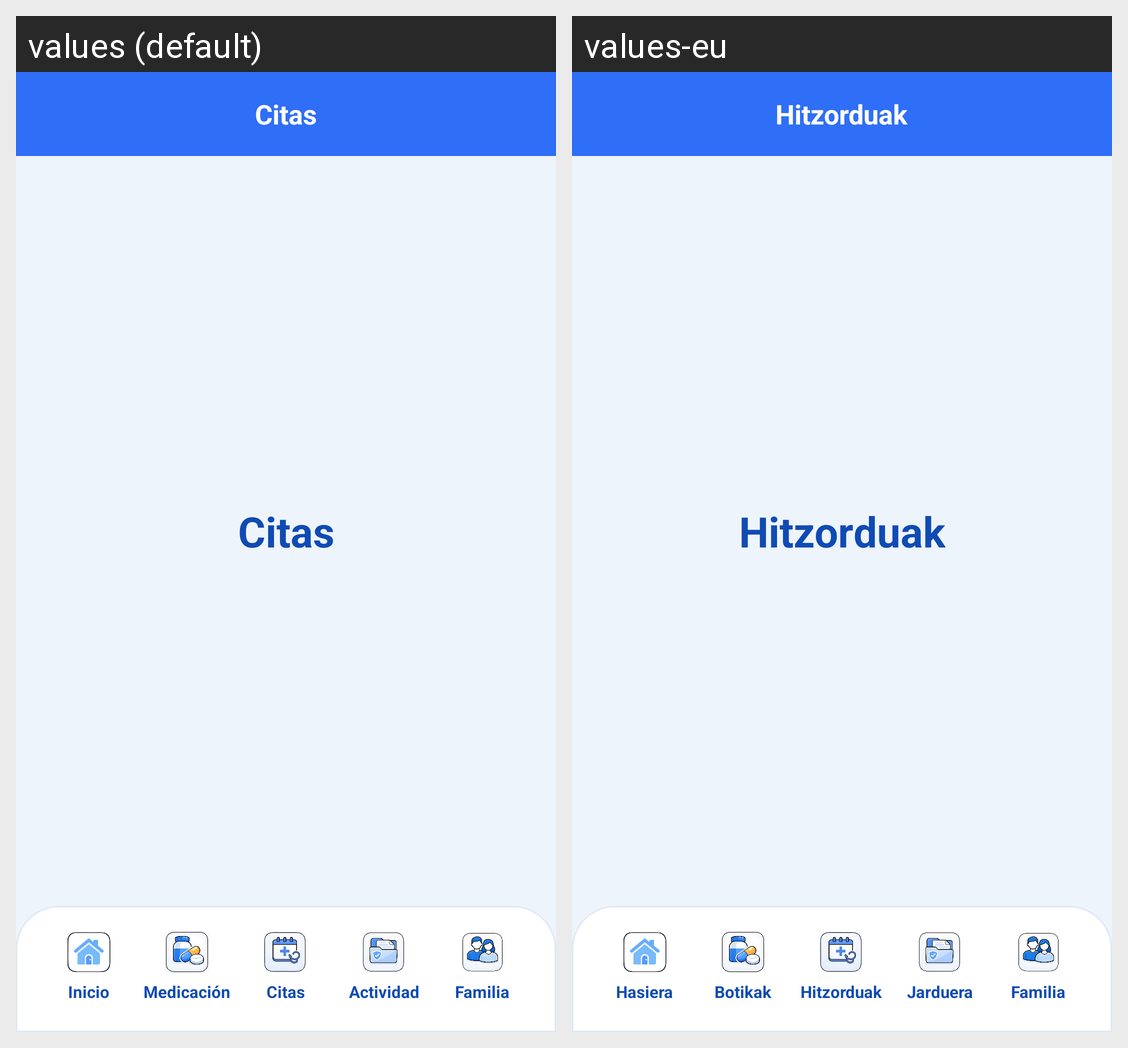

The same Android screen rendered under two of its app's locales, left to right. List the strings drawn on it with the default value and each locale's translation.
Android screen res/layout/activity_citas.xml rendered under 2 locales, left to right: values (default), values-eu. Device: Nexus 5 (rendered at 1080×1920; each locale shown at half size, 540×960, under a caption strip naming it); theme Theme.Care360.
Strings drawn on this screen, with the default value and each locale's value (text and hints the layout hard-codes, and strings that could not be matched under every locale, appear in the picture but are not listed):

citas_titulo
  values: Citas
  values-eu: Hitzorduak

nav_inicio
  values: Inicio
  values-eu: Hasiera

nav_medicacion
  values: Medicación
  values-eu: Botikak

nav_citas
  values: Citas
  values-eu: Hitzorduak

nav_docs
  values: Actividad
  values-eu: Jarduera

nav_familia
  values: Familia
  values-eu: Familia
